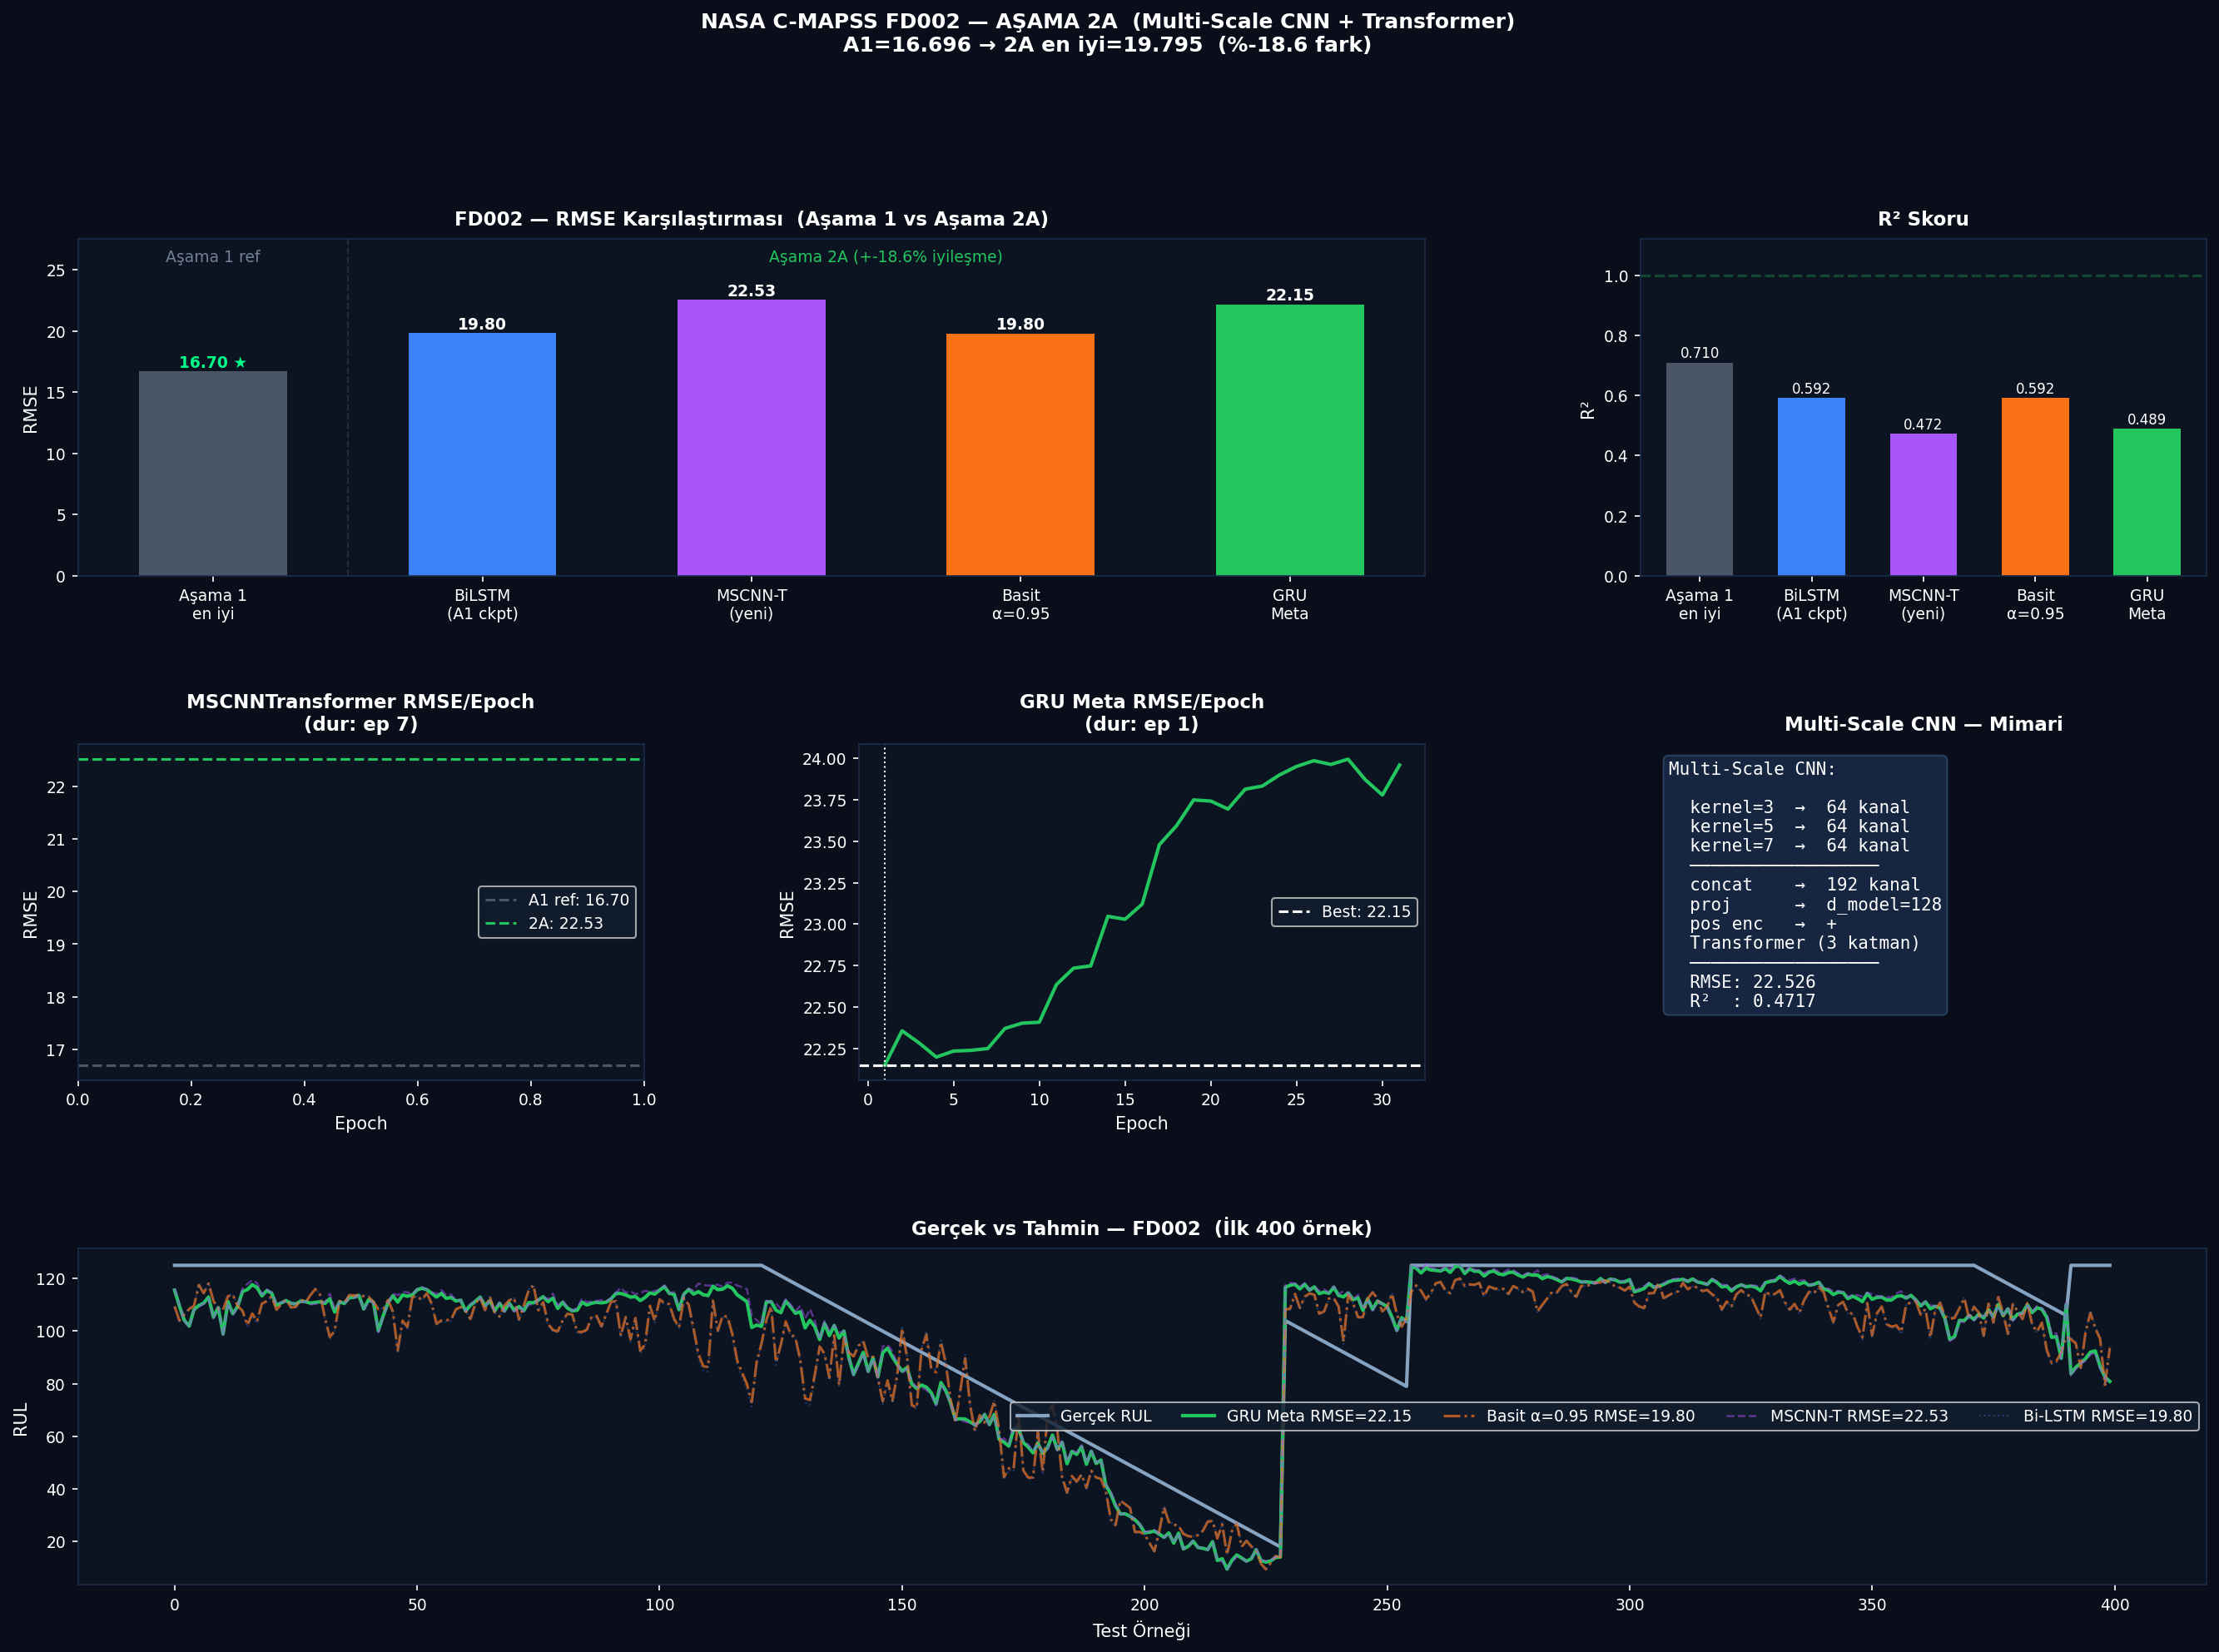

The data file committed next to this chart (first rows):
Subset, Model, Tip, RMSE, R2, Score, Best_Ep
FD002, Aşama1 en iyi, ref, 16.7, 0.7098, —, —
FD002, Bi-LSTM v2 (A1 ckpt), Aşama2A, 19.8, 0.5919, 371755, (A1)
FD002, MSCNNTransformer, Aşama2A, 22.53, 0.4717, 1123115, 7
FD002, Basit Ens a=0.95, Aşama2A, 19.8, 0.5921, 380440, —
FD002, GRU Meta, Aşama2A, 22.15, 0.4893, 929290, 1
